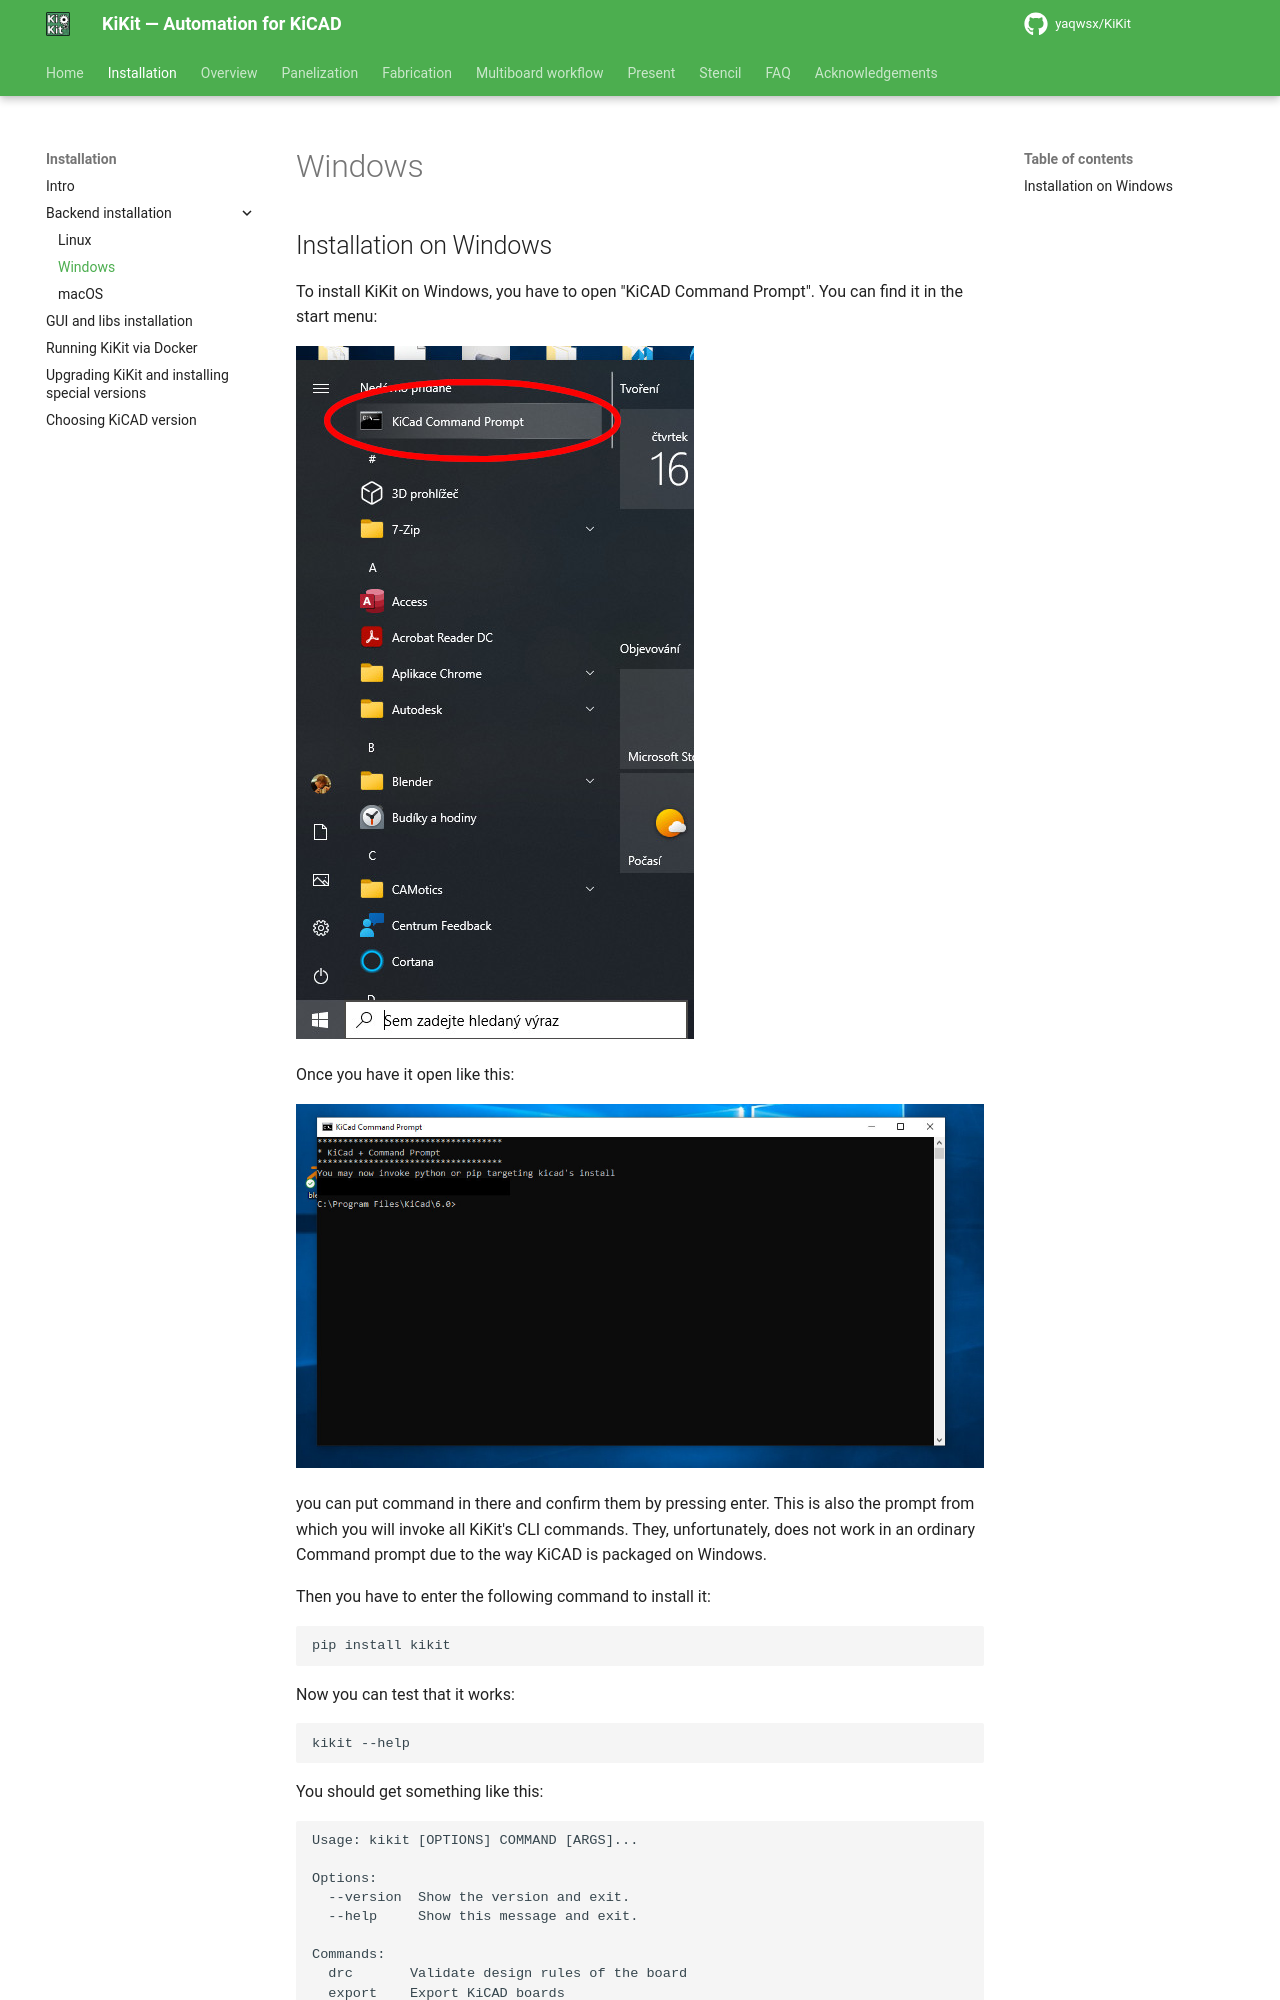

repository: INTI-CMNB/KiKit · page: upstream/installation/windows/index.html · generator: mkdocs

## Installation on Windows

To install KiKit on Windows, you have to open "KiCAD Command Prompt". You can
find it in the start menu:

![KiCAD Command Prompt in Start menu](../resources/windowsCommandPrompt1.jpg)

Once you have it open like this:

![KiCAD Command Prompt in Start menu](../resources/windowsCommandPrompt2.jpg)

you can put command in there and confirm them by pressing
enter. This is also the prompt from which you will invoke all KiKit's CLI
commands. They, unfortunately, does not work in an ordinary Command prompt due
to the way KiCAD is packaged on Windows.

Then you have to enter the following command to install it:

```.bash
pip install kikit
```

Now you can test that it works:

```.bash
kikit --help
```

You should get something like this:

```
Usage: kikit [OPTIONS] COMMAND [ARGS]...

Options:
  --version  Show the version and exit.
  --help     Show this message and exit.

Commands:
  drc       Validate design rules of the board
  export    Export KiCAD boards
  fab       Export complete manufacturing data for given fabrication houses
  modify    Modify board items
  panelize  Panelize boards
  present   Prepare board presentation
  separate  Separate a single board out of a multi-board design.
  stencil   Create solder paste stencils
```

If you get an error message like the following:
